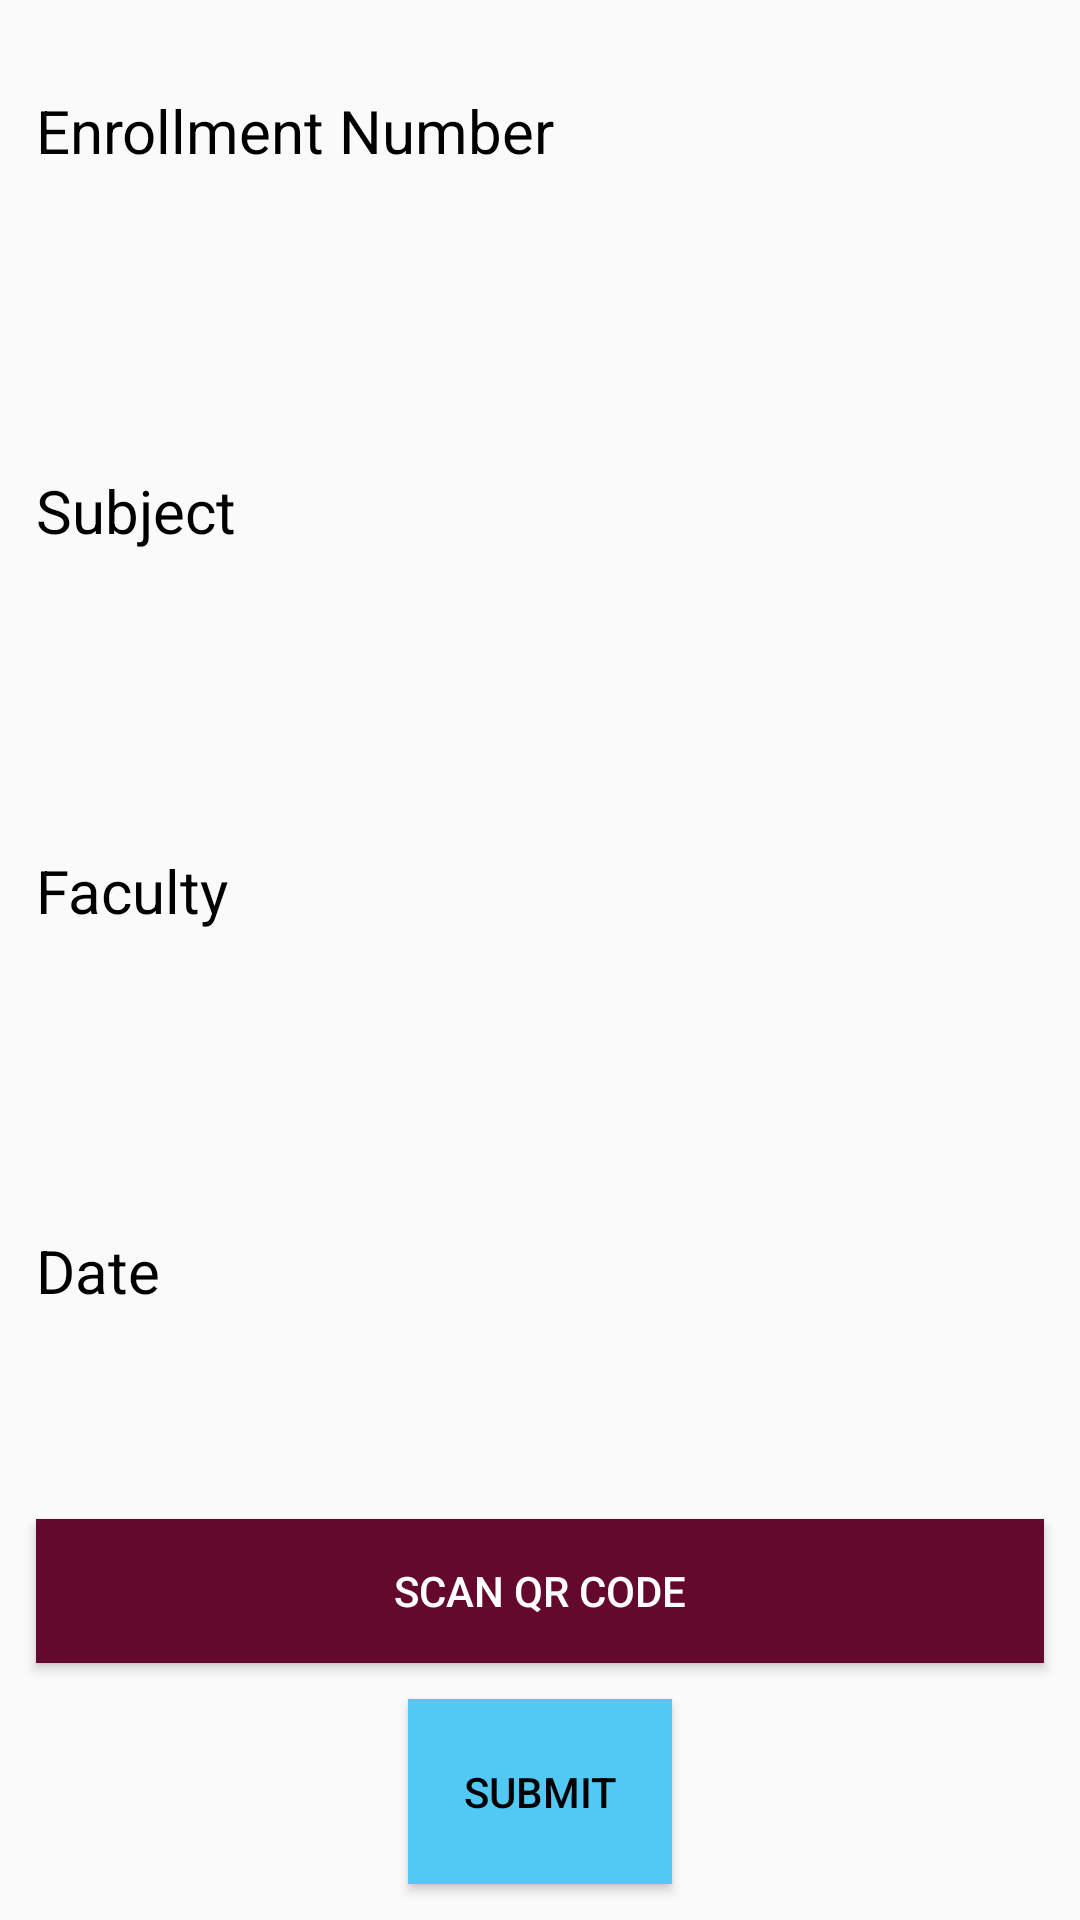

Layout XML and referenced resources for this Android screen:
<!-- AndroidManifest.xml: application theme AppTheme -->
<!-- res/layout/fragment_user_scan_attendance.xml -->
<?xml version="1.0" encoding="utf-8"?>
<LinearLayout
        xmlns:android="http://schemas.android.com/apk/res/android"
        android:layout_width="match_parent"
        android:layout_height="match_parent"
        android:orientation="vertical">

        <TextView
            android:layout_weight="1"
            android:layout_height="0dp"
            android:layout_width="match_parent"
            android:layout_marginLeft="@dimen/layout_marginLeft"
            android:gravity="center_vertical"
            android:layout_marginRight="@dimen/layout_marginRight"
            android:text="@string/erNo"
            android:freezesText="true"
            android:textColor="@android:color/black"
            android:textSize="20sp"/>

        <TextView
            android:id="@+id/enrollment_number_textView"
            android:layout_height="wrap_content"
            android:layout_width="match_parent"
            android:layout_marginBottom="@dimen/layout_marginBottom"
            android:layout_marginLeft="@dimen/layout_marginLeft"
            android:layout_marginRight="@dimen/layout_marginRight"
            android:textSize="20sp"/>

        <TextView
            android:layout_width="match_parent"
            android:layout_weight="1"
            android:layout_height="0dp"
            android:layout_marginLeft="@dimen/layout_marginLeft"
            android:layout_marginRight="@dimen/layout_marginRight"
            android:gravity="center_vertical"
            android:text="Subject"
            android:freezesText="true"
            android:textColor="@android:color/black"
            android:textSize="20sp"/>

        <TextView
            android:id="@+id/subject_code_textView"
            android:layout_width="match_parent"
            android:layout_height="wrap_content"
            android:layout_marginBottom="@dimen/layout_marginBottom"
            android:layout_marginLeft="@dimen/layout_marginLeft"
            android:layout_marginRight="@dimen/layout_marginRight"
            android:textSize="20sp"/>

        <TextView
            android:id="@+id/textView3"
            android:layout_width="match_parent"
            android:layout_weight="1"
            android:layout_height="0dp"
            android:layout_marginLeft="@dimen/layout_marginLeft"
            android:gravity="center_vertical"
            android:layout_marginRight="@dimen/layout_marginRight"

            android:text="Faculty"
            android:freezesText="true"
            android:textColor="@android:color/black"
            android:textSize="20sp"/>

        <TextView
            android:id="@+id/faculty_code_textView"
            android:layout_width="match_parent"
            android:layout_height="wrap_content"
            android:layout_marginBottom="@dimen/layout_marginBottom"
            android:layout_marginLeft="@dimen/layout_marginLeft"
            android:layout_marginRight="@dimen/layout_marginRight"
            android:textSize="20sp"/>

        <TextView
            android:layout_width="match_parent"
            android:layout_weight="1"
            android:layout_height="0dp"
            android:layout_marginLeft="@dimen/layout_marginLeft"
            android:layout_marginRight="@dimen/layout_marginRight"
            android:gravity="center_vertical"
            android:text="Date"
            android:freezesText="true"
            android:textColor="@android:color/black"
            android:textSize="20sp"/>

        <TextView
            android:id="@+id/date_textView"
            android:layout_width="match_parent"
            android:layout_height="wrap_content"
            android:layout_marginBottom="@dimen/layout_marginBottom"
            android:layout_marginLeft="@dimen/layout_marginLeft"
            android:layout_marginRight="@dimen/layout_marginRight"
            android:textSize="20sp"/>

        <Button
            android:id="@+id/buttonScan"
            android:layout_width="match_parent"
            android:layout_height="wrap_content"
            android:layout_marginBottom="@dimen/layout_marginBottom"
            android:layout_marginLeft="@dimen/layout_marginLeft"
            android:layout_marginRight="@dimen/layout_marginRight"
            android:background="@color/colorPrimary"
            android:text="@string/scan_qr_code"
            android:textColor="@android:color/white"/>

        <Button
            android:id="@+id/attendance_submit_button"
            android:layout_width="wrap_content"
            android:layout_weight="0.7"
            android:layout_height="0dp"
            android:layout_gravity="center_horizontal"
            android:layout_marginBottom="@dimen/layout_marginBottom"
            android:layout_marginLeft="@dimen/layout_marginLeft"
            android:layout_marginRight="@dimen/layout_marginRight"
            android:background="@color/colorAccent"
            android:clickable="true"
            android:gravity="center"
            android:text="@string/submit"
            android:textColor="@android:color/black"/>


    </LinearLayout>
<!-- resources referenced by this layout -->
<resources>
  <color name="colorAccent">#52c8f4</color>
  <color name="colorPrimary">#65082d</color>
  <dimen name="layout_marginBottom">12dp</dimen>
  <dimen name="layout_marginLeft">12dp</dimen>
  <dimen name="layout_marginRight">12dp</dimen>
  <string name="erNo">Enrollment Number</string>
  <string name="scan_qr_code">Scan QR Code</string>
  <string name="submit">Submit</string>
  <style name="AppTheme" parent="Theme.AppCompat.Light.DarkActionBar">
          
          <item name="colorPrimary">@color/colorPrimary</item>
          <item name="colorPrimaryDark">@color/colorPrimaryDark</item>
          <item name="colorAccent">@color/colorAccent</item>
      </style>
  <color name="colorPrimaryDark">#212121</color>
</resources>
